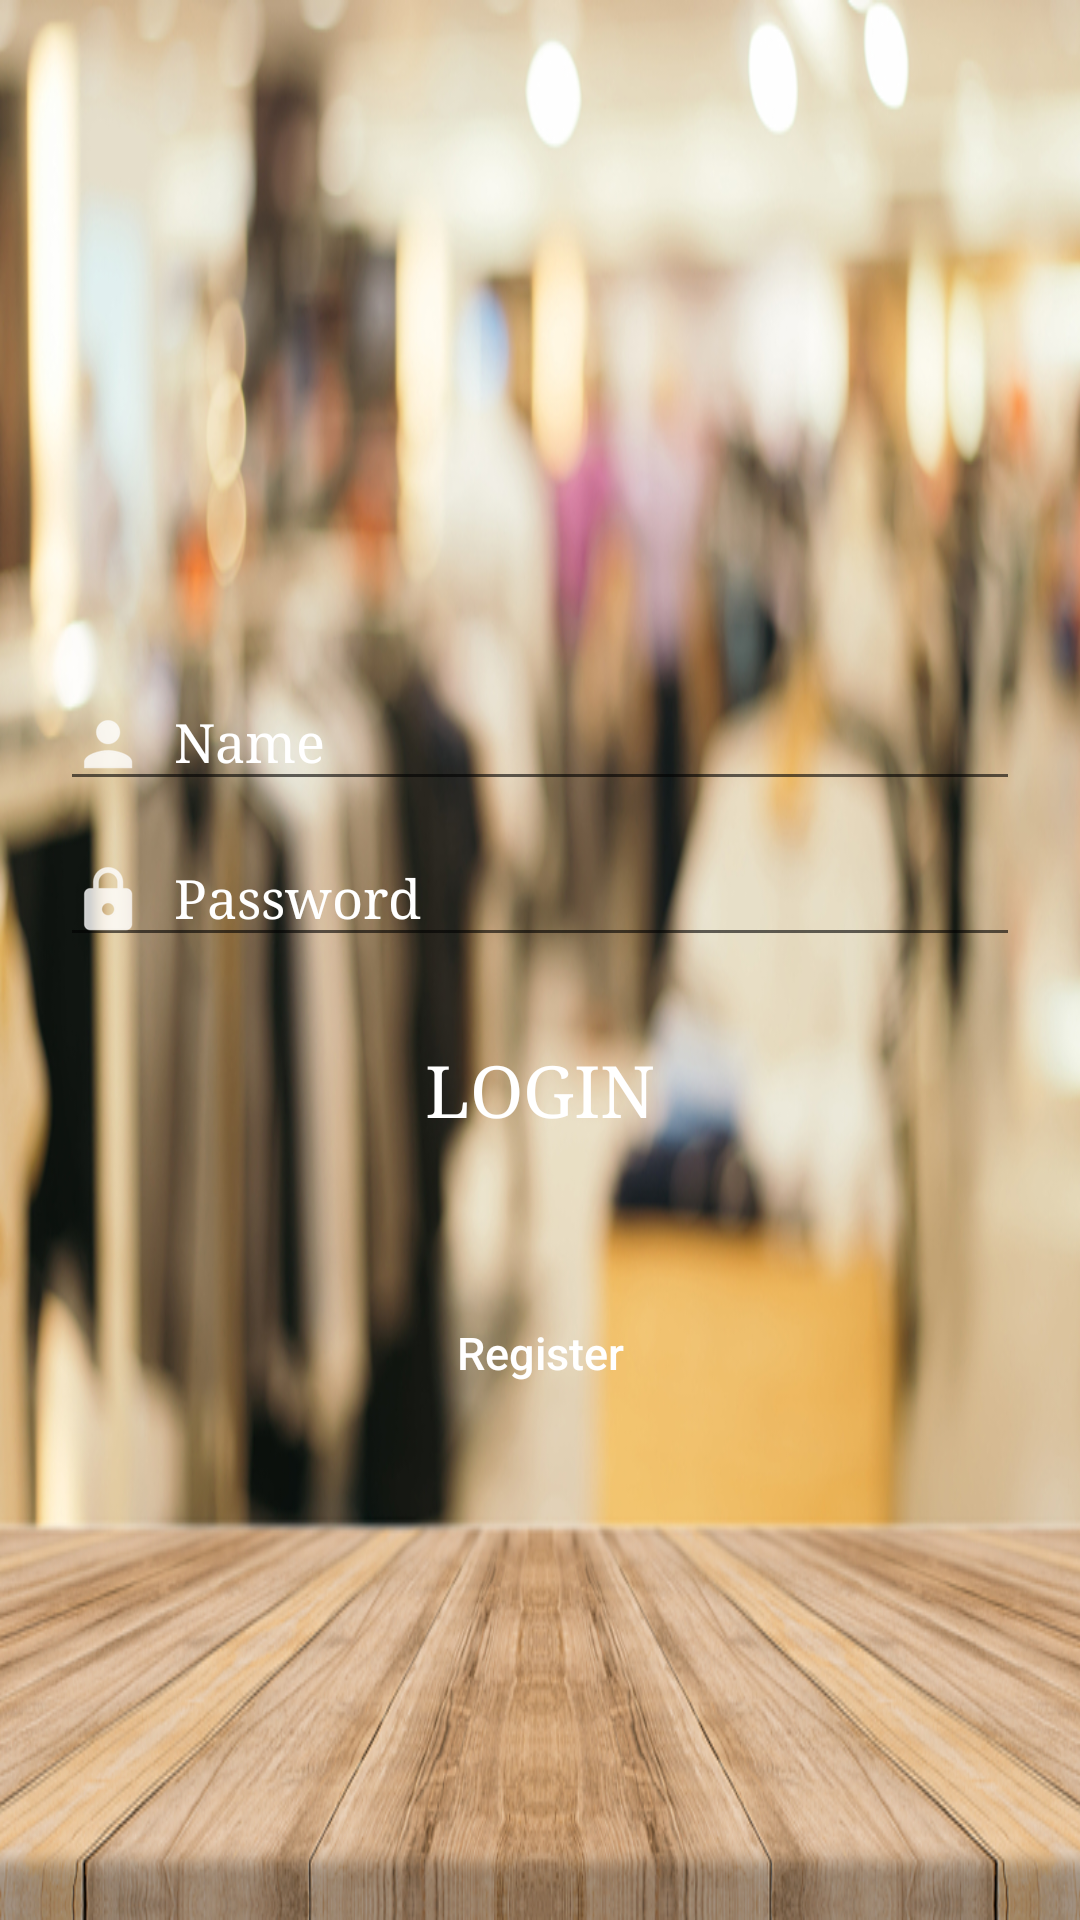

Reconstruct the res/layout file that produces this screen, plus the resources it refers to.
<!-- AndroidManifest.xml: application theme AppTheme -->
<!-- res/layout/test.xml -->
<android.support.design.widget.CoordinatorLayout xmlns:android="http://schemas.android.com/apk/res/android"
    android:layout_width="match_parent"
    android:layout_height="match_parent"
    android:background="@drawable/bg_3">

    <LinearLayout
        android:layout_width="fill_parent"
        android:layout_height="fill_parent"
        android:focusable="true"
        android:focusableInTouchMode="true"
        android:gravity="center_vertical"
        android:orientation="vertical"
        android:paddingLeft="20dp"
        android:paddingRight="20dp"
        android:paddingTop="50dp"
        android:weightSum="1">

        <android.support.design.widget.TextInputLayout
            android:id="@+id/input_layout_name"
            android:layout_width="match_parent"
            android:layout_height="wrap_content"
            android:textColorHint="#FFFFFF">

            <EditText
                android:id="@+id/input_name"
                android:layout_width="match_parent"
                android:layout_height="wrap_content"
                android:drawableLeft="@drawable/ic_account_setting_24dp"
                android:drawablePadding="10dip"
                android:drawableStart="@drawable/ic_account_setting_24dp"
                android:hint="Name"
                android:singleLine="true"
                android:typeface="serif" />
        </android.support.design.widget.TextInputLayout>


        <android.support.design.widget.TextInputLayout
            android:id="@+id/input_layout_password"
            android:layout_width="match_parent"
            android:layout_height="wrap_content"
            android:textColorHint="#FFFFFF">

            <EditText
                android:id="@+id/input_password"
                android:layout_width="match_parent"
                android:layout_height="wrap_content"
                android:drawableLeft="@drawable/ic_password"
                android:drawablePadding="10dip"
                android:drawableStart="@drawable/ic_password"
                android:hint="Password"
                android:inputType="textPassword"
                android:typeface="serif" />
        </android.support.design.widget.TextInputLayout>

        <Button
            android:id="@+id/btn_login"
            android:layout_width="fill_parent"
            android:layout_height="wrap_content"
            android:layout_marginTop="20dp"
            android:background="@android:color/transparent"
            android:elevation="0dp"
            android:text="Login"
            android:textColor="@android:color/white"
            android:textSize="24dp"
            android:typeface="serif" />

        <Button
            android:id="@+id/btnLinkToRegisterScreen"
            android:layout_width="fill_parent"
            android:layout_height="wrap_content"
            android:layout_gravity="center_horizontal"
            android:layout_marginTop="40dp"
            android:background="@android:color/transparent"
            android:text="Register"
            android:textAllCaps="false"
            android:textColor="#ffffff"
            android:textSize="15dp" />


    </LinearLayout>

</android.support.design.widget.CoordinatorLayout>
<!-- resources referenced by this layout -->
<resources>
  <!-- drawable bg_3: jpg bitmap (drawable, 415488 bytes) -->
  <!-- drawable ic_account_setting_24dp: png bitmap (drawable-hdpi, 693 bytes) -->
  <!-- drawable ic_password: png bitmap (drawable-hdpi, 858 bytes) -->
  <style name="AppTheme" parent="Theme.AppCompat.Light.DarkActionBar">
          
          <item name="colorPrimary">@color/colorPrimary</item>
          <item name="colorPrimaryDark">@color/colorPrimaryDark</item>
          <item name="colorAccent">@color/colorAccent</item>
      </style>
  <color name="colorPrimary">#4c4c4c</color>
  <color name="colorPrimaryDark">#000000</color>
  <color name="colorAccent">#A2185B</color>
</resources>
